Image classification data set "Data" (yashhashhrrreee/Peppermint-Identification-and-Classification-Model on GitHub). Class labels (3): dried, fresh, spoiled.

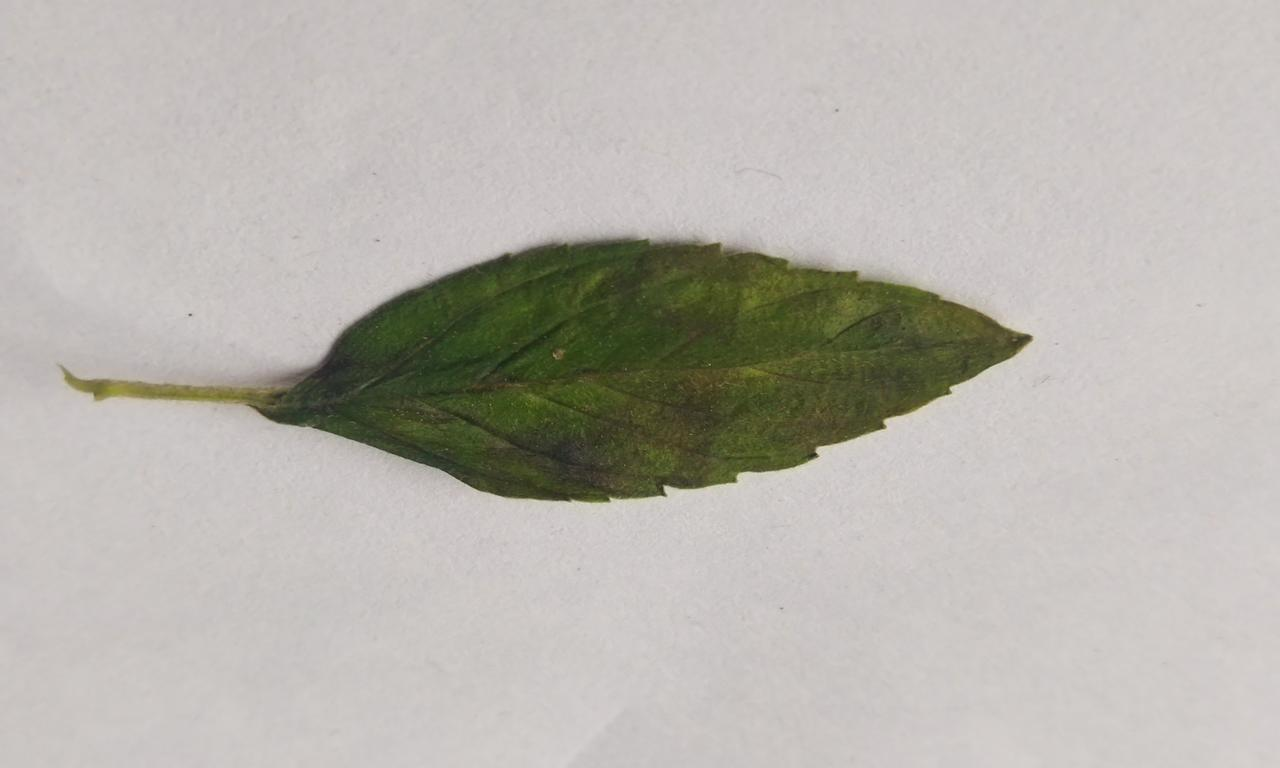
Label: spoiled

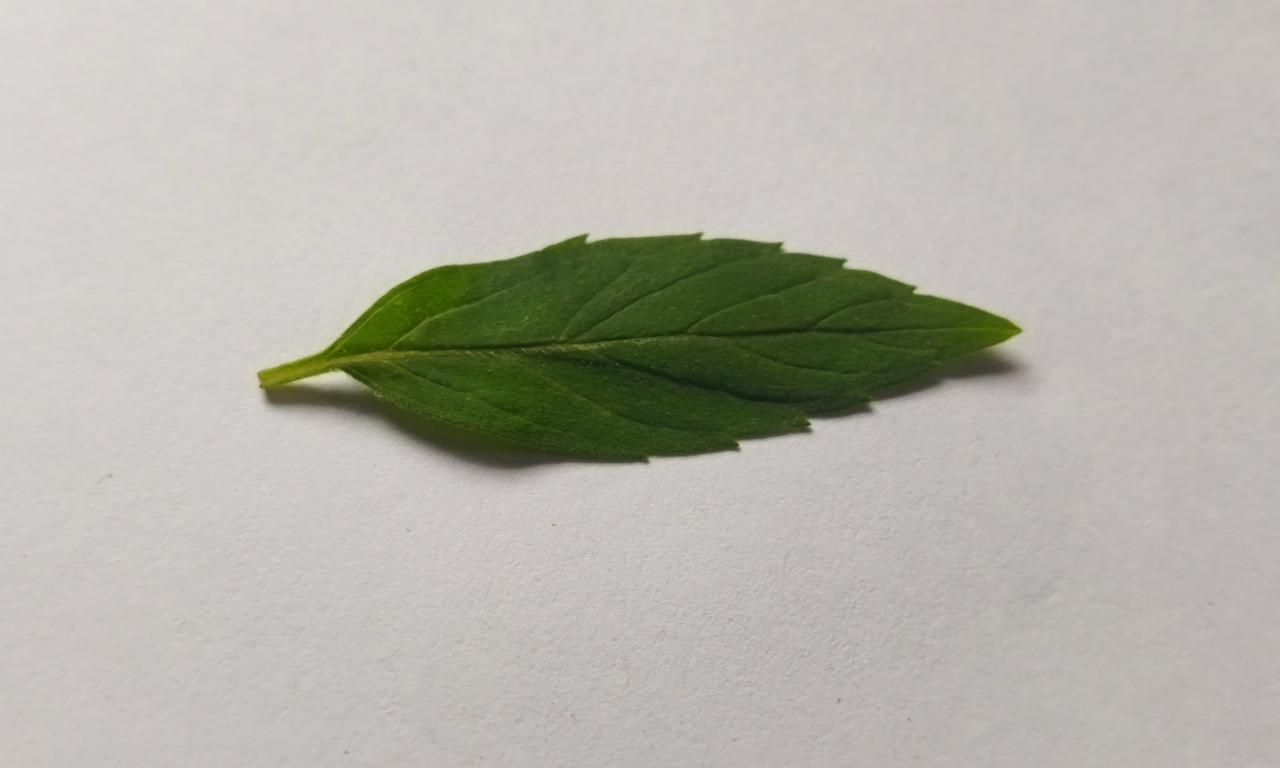
Label: fresh

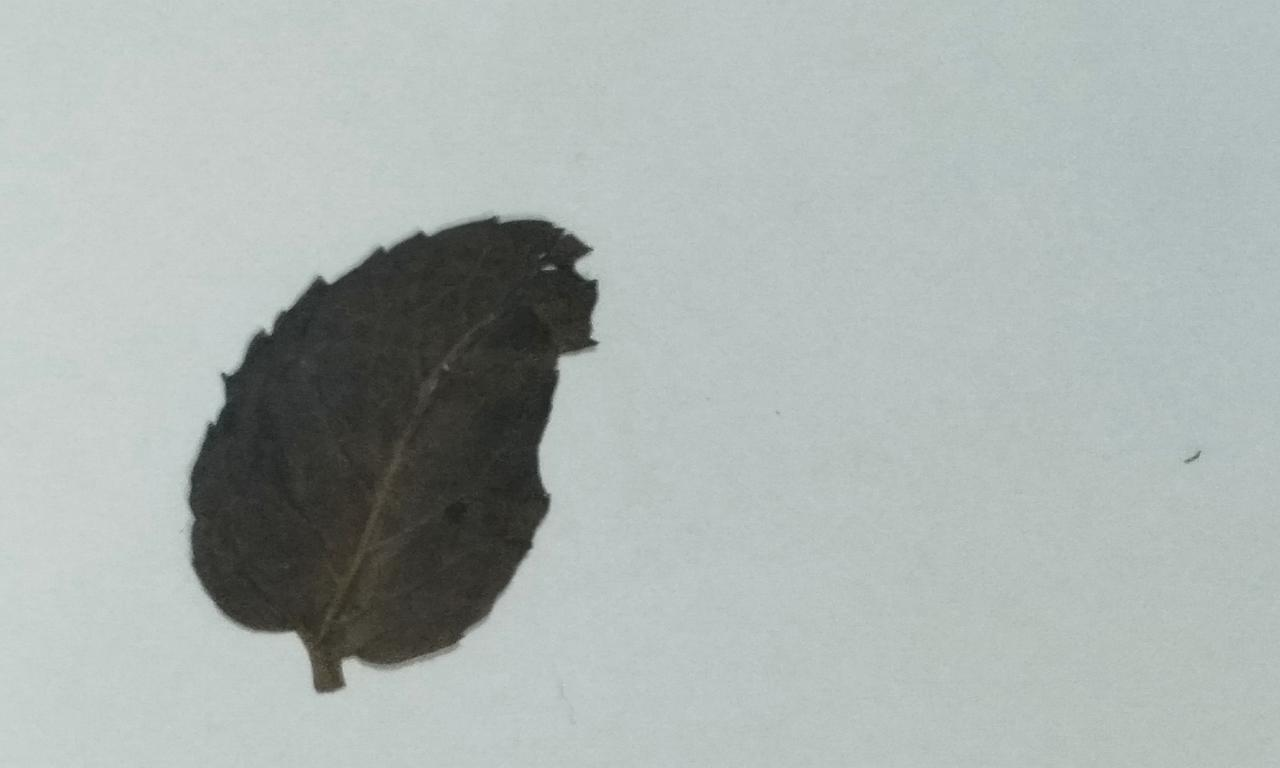
Label: dried

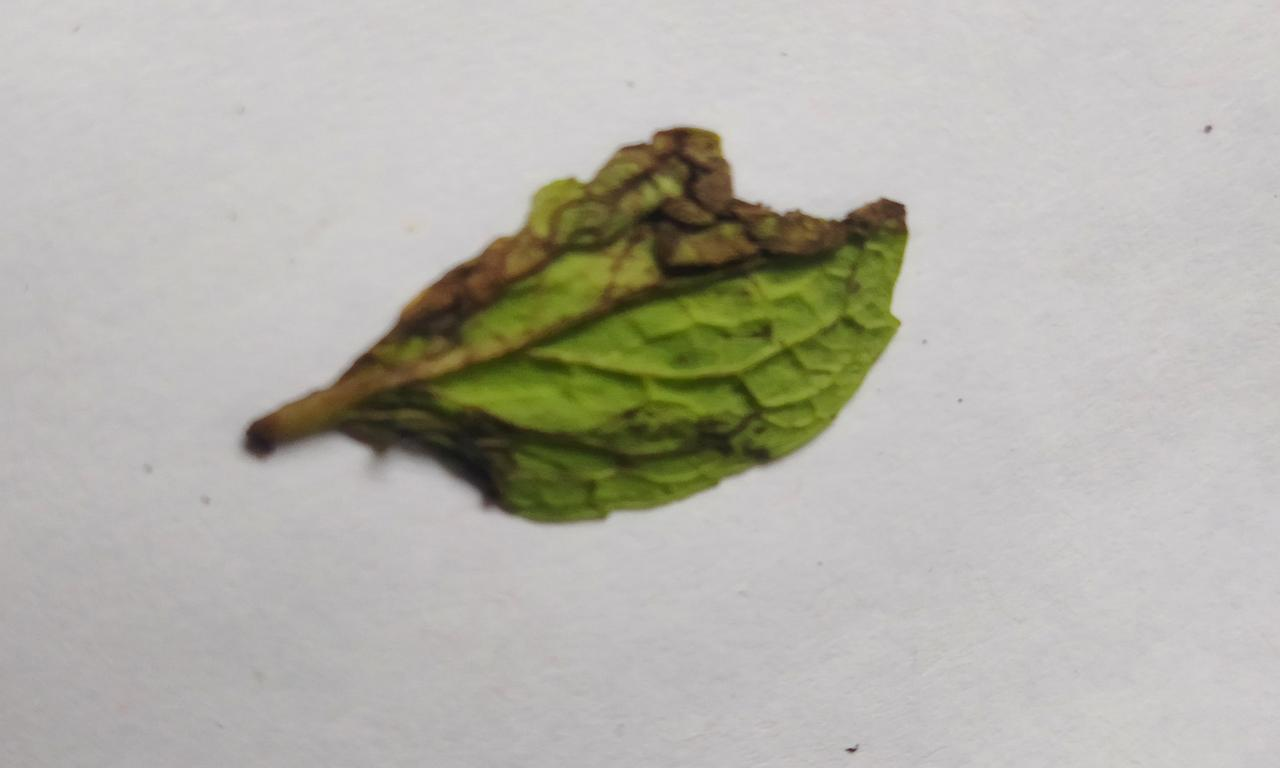
Label: spoiled

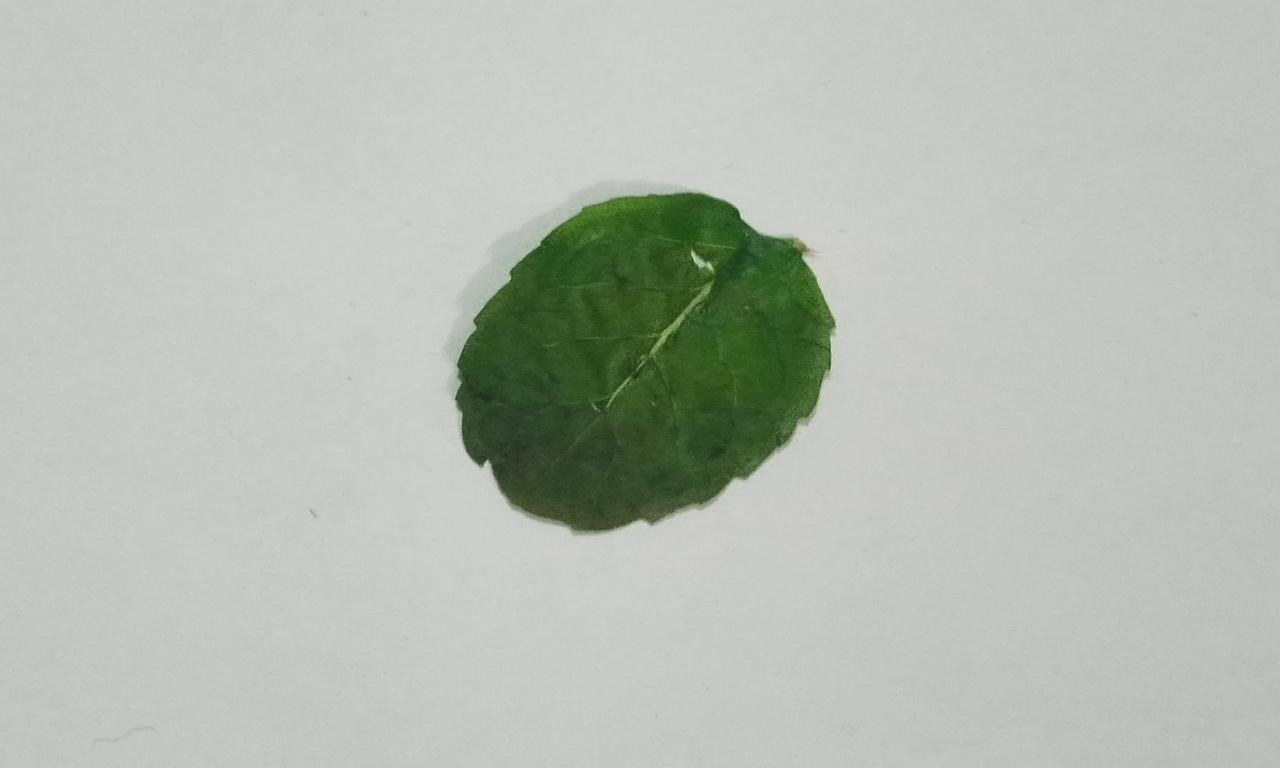
Label: dried

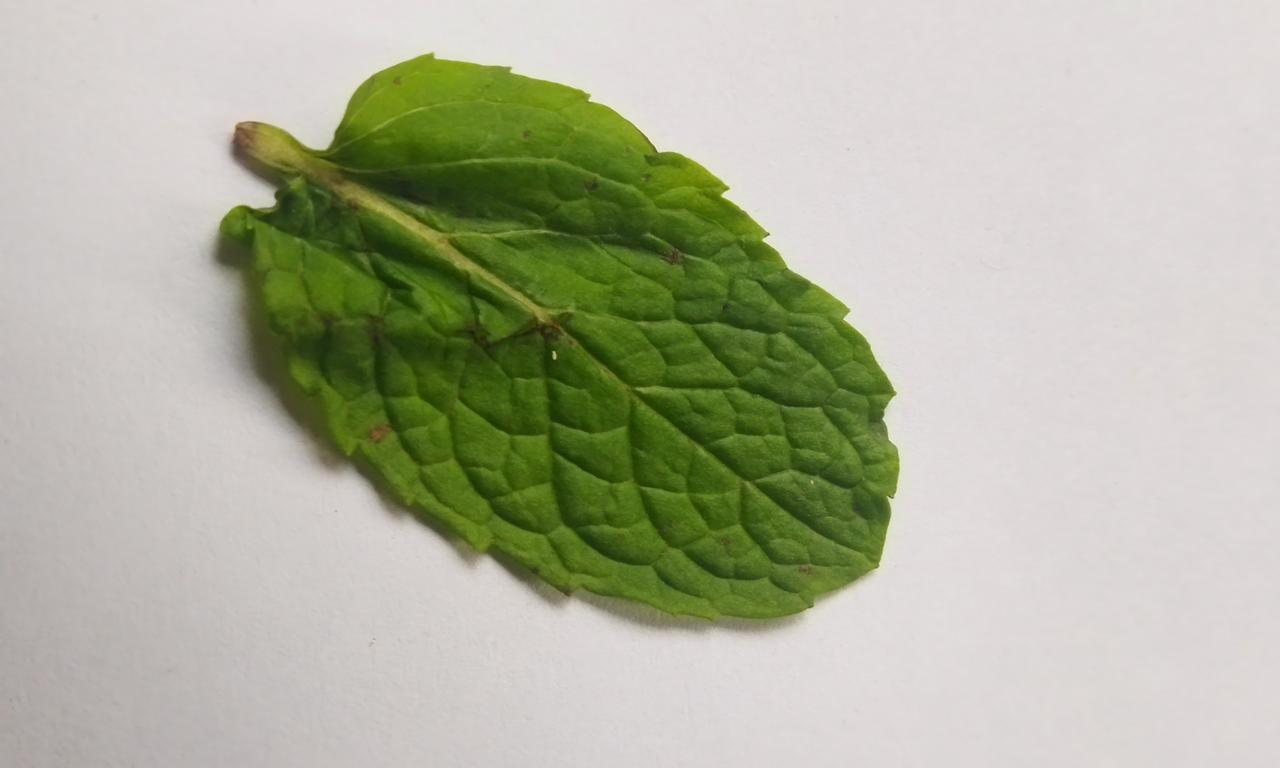
Label: fresh
